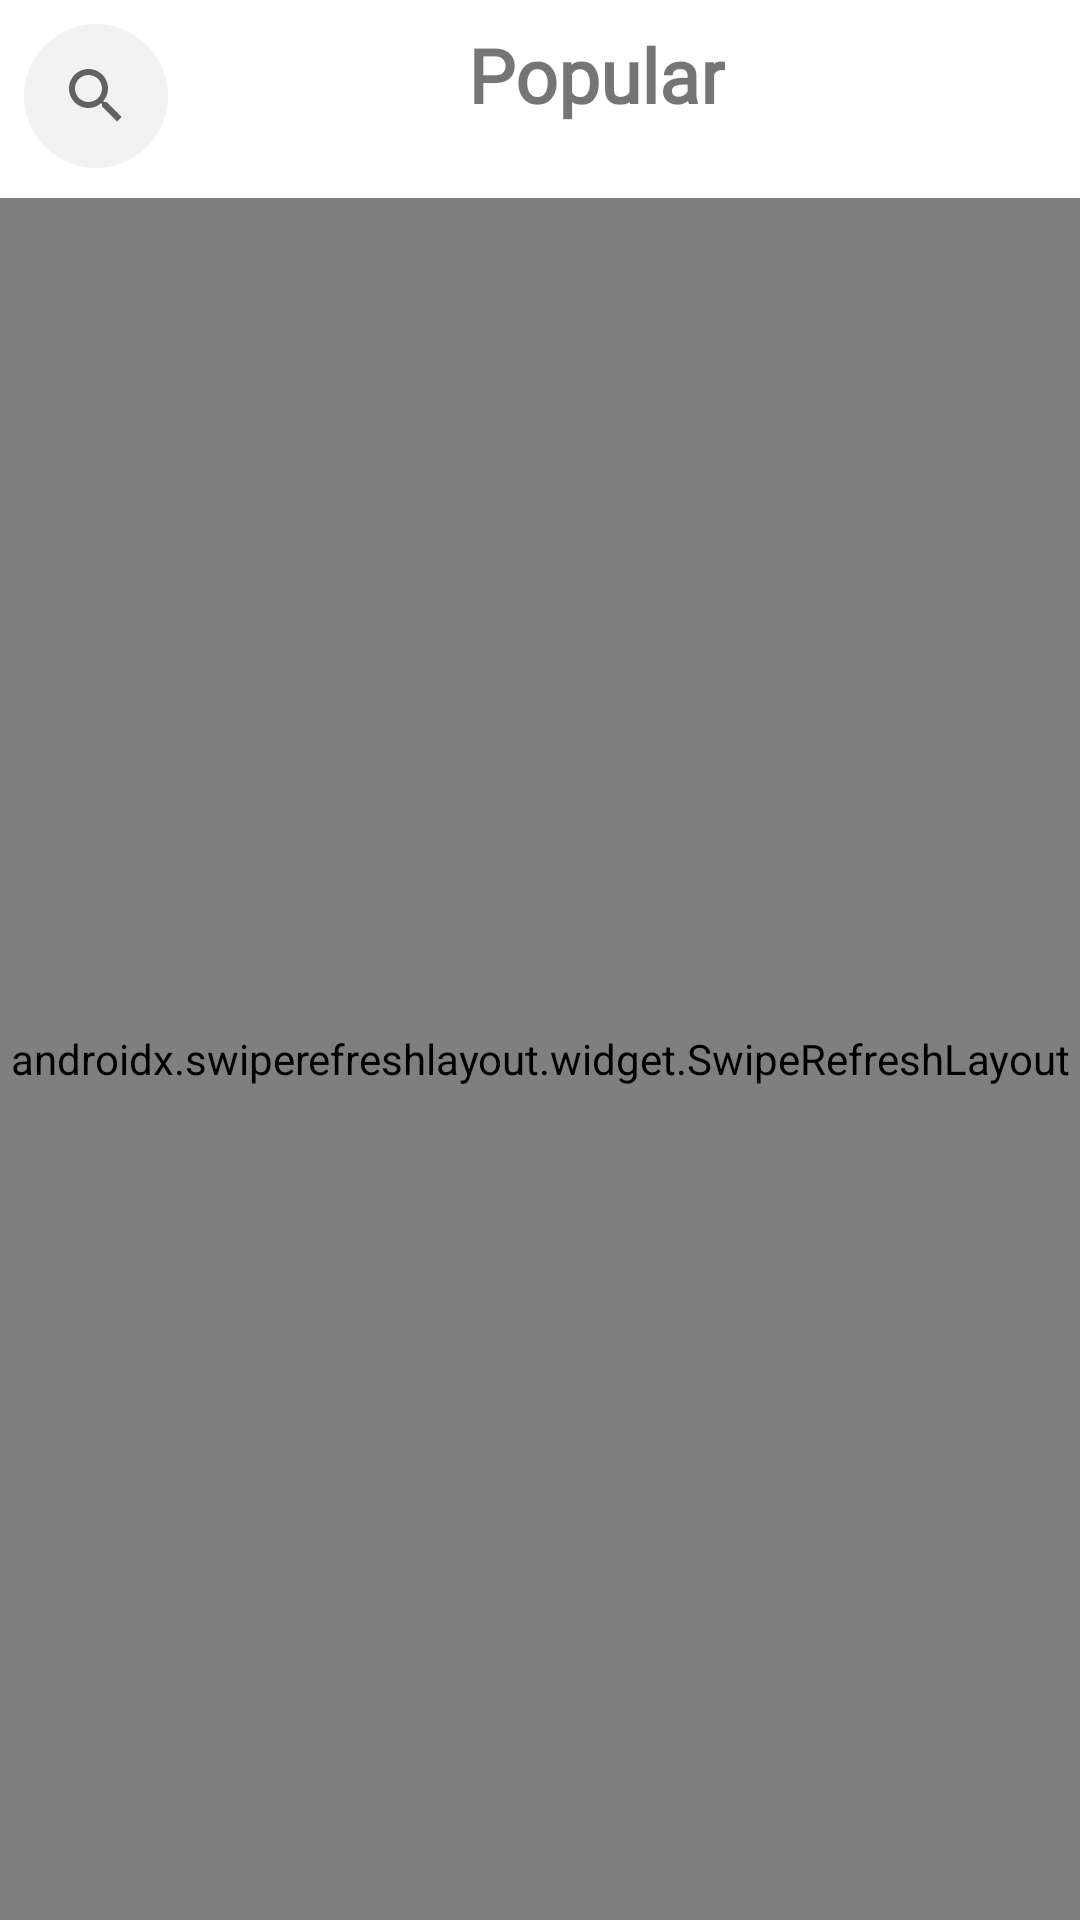

Layout XML and referenced resources for this Android screen:
<!-- AndroidManifest.xml: application theme Theme.BookNook -->
<!-- res/layout/fragment_home.xml -->
<?xml version="1.0" encoding="utf-8"?>
<LinearLayout
    xmlns:android="http://schemas.android.com/apk/res/android"
    android:layout_width="match_parent"
    android:layout_height="wrap_content"
    android:orientation="vertical"
    >
    <LinearLayout
        android:id="@+id/SearchBarLayout"
        android:layout_width="wrap_content"
        android:layout_height="50dp"
        android:layout_margin="8dp"
        android:orientation="horizontal"
        >
        <SearchView
            android:id="@+id/SearchBar"
            android:layout_width="wrap_content"
            android:layout_height="wrap_content"
            android:clickable="true"
            android:focusable="true"
            android:focusableInTouchMode="true"
            android:background="@drawable/search_bar_background"
            >
        </SearchView>
        <TextView
            android:id="@+id/popularText"
            android:layout_width="wrap_content"
            android:layout_height="wrap_content"
            android:text="@string/popular"
            android:textStyle="bold"
            android:textSize="25sp"
            android:fontFamily="@font/dm_serif_display_italic"
            android:layout_marginStart="100dp"/>
    </LinearLayout>
    <androidx.swiperefreshlayout.widget.SwipeRefreshLayout
        android:layout_width="match_parent"
        android:layout_height="match_parent"
        android:id="@+id/swipeRefreshLayout"
        >
        <androidx.recyclerview.widget.RecyclerView
            android:layout_width="match_parent"
            android:layout_height="0dp"
            android:id="@+id/recyclerViewGrid"
            android:scrollbars="vertical"
            />
    </androidx.swiperefreshlayout.widget.SwipeRefreshLayout>
</LinearLayout>
<!-- resources referenced by this layout -->
<resources>
  <!-- drawable search_bar_background (drawable) -->
  <?xml version="1.0" encoding="utf-8"?>
  <shape xmlns:android="http://schemas.android.com/apk/res/android">
      <solid android:color="#f2f2f2"/> 
      <corners android:radius="300dp"/> 
  </shape>
  <string name="popular">Popular</string>
  <style name="Theme.BookNook" parent="Theme.MaterialComponents.DayNight.DarkActionBar">
          
          <item name="colorPrimary">@color/pink</item>
          <item name="colorPrimaryVariant">@color/dark_magenta</item>
          <item name="colorOnPrimary">@color/white</item>
          
          <item name="colorSecondary">@color/teal_200</item>
          <item name="colorSecondaryVariant">@color/teal_700</item>
          <item name="colorOnSecondary">@color/black</item>
          
          <item name="android:statusBarColor">?attr/colorPrimaryVariant</item>
          
      </style>
  <color name="pink">#e6bed5</color>
  <color name="dark_magenta">#932564</color>
  <color name="white">#FFFFFFFF</color>
  <color name="teal_200">#FF03DAC5</color>
  <color name="teal_700">#FF018786</color>
  <color name="black">#FF000000</color>
</resources>
